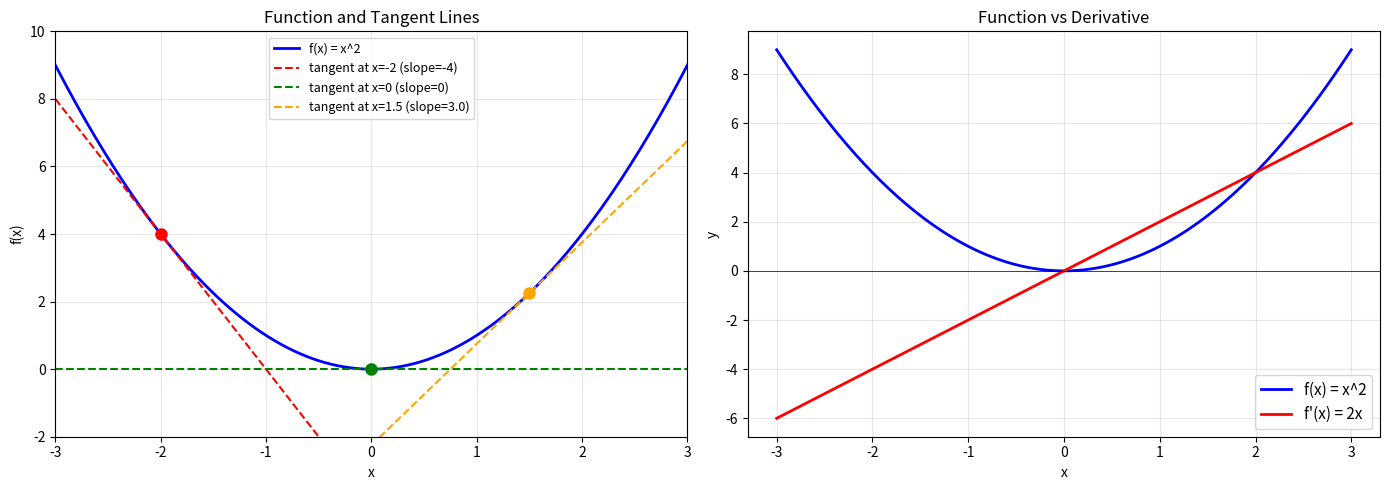
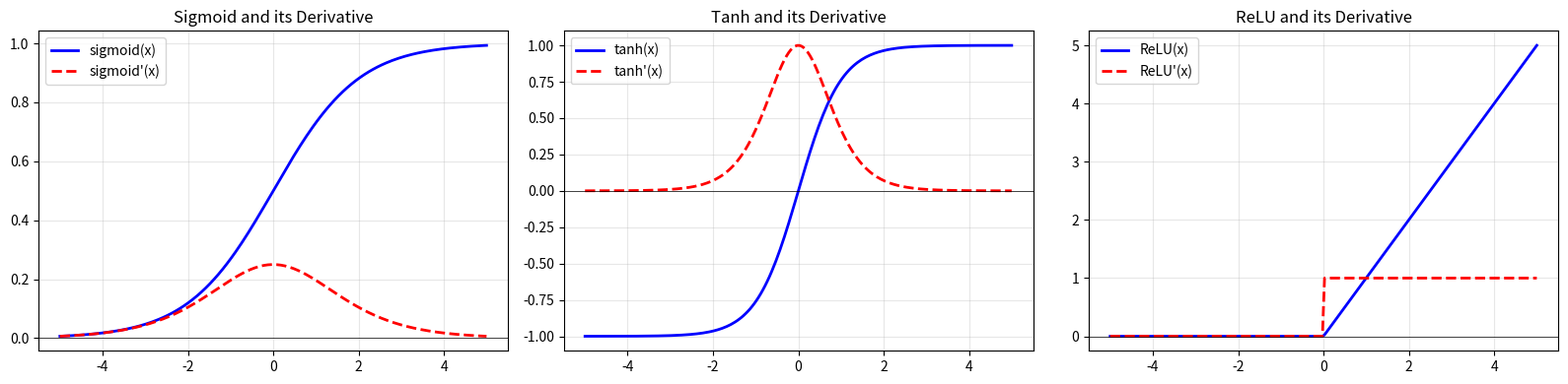
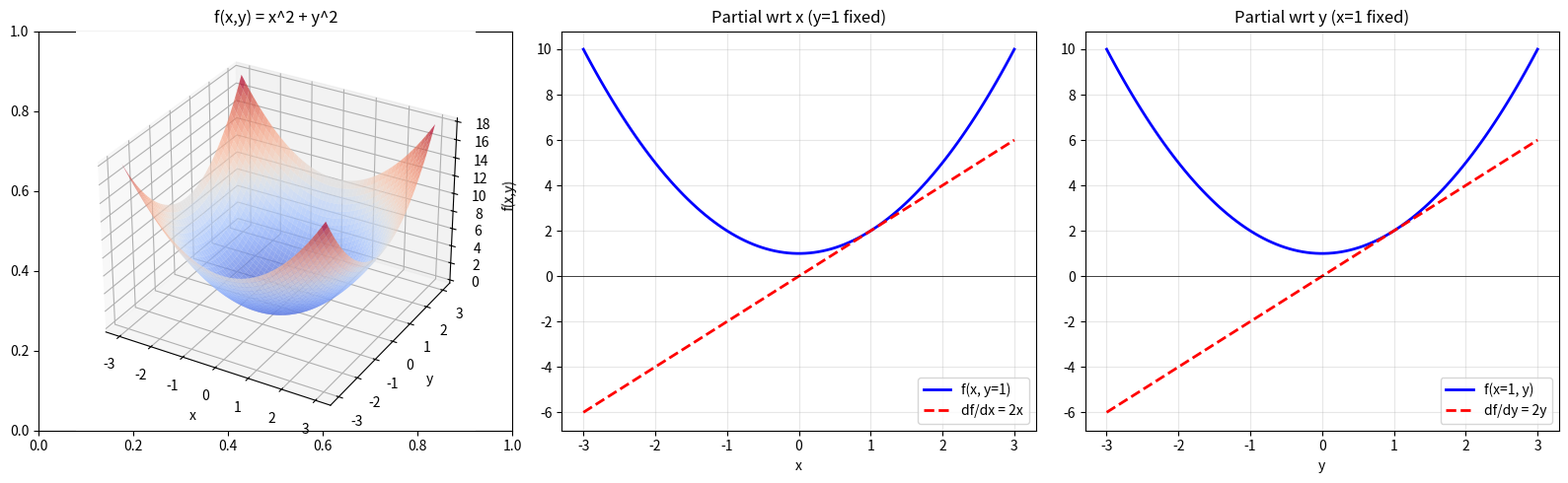
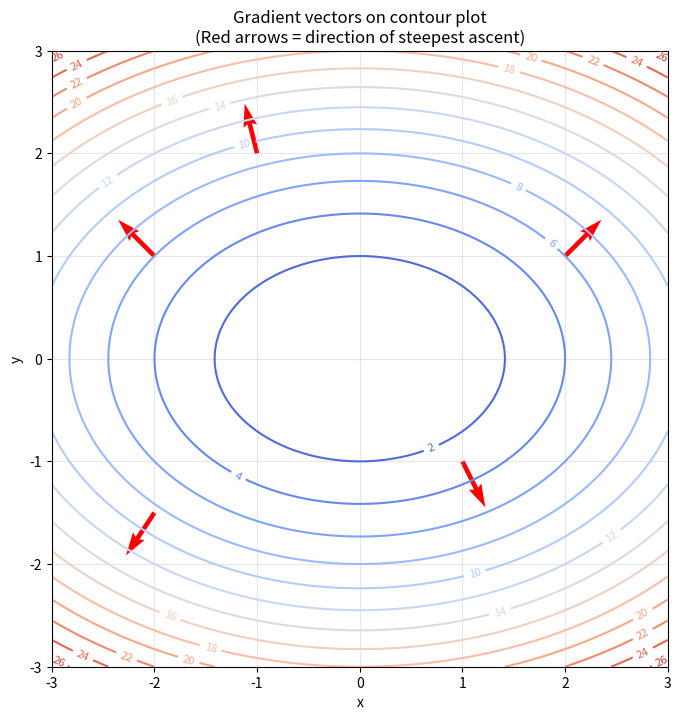
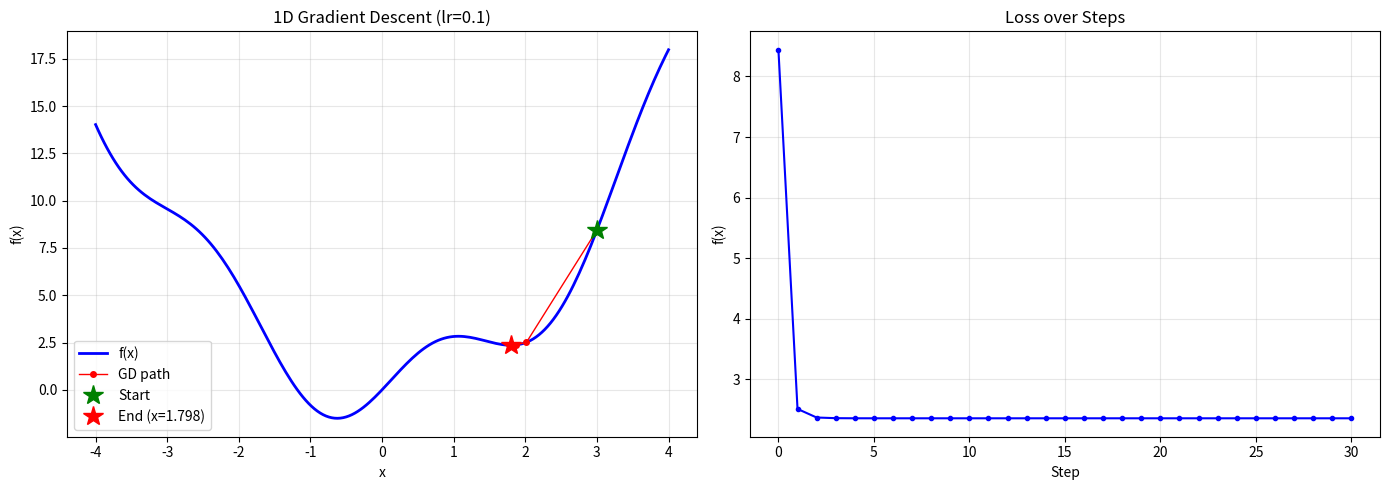
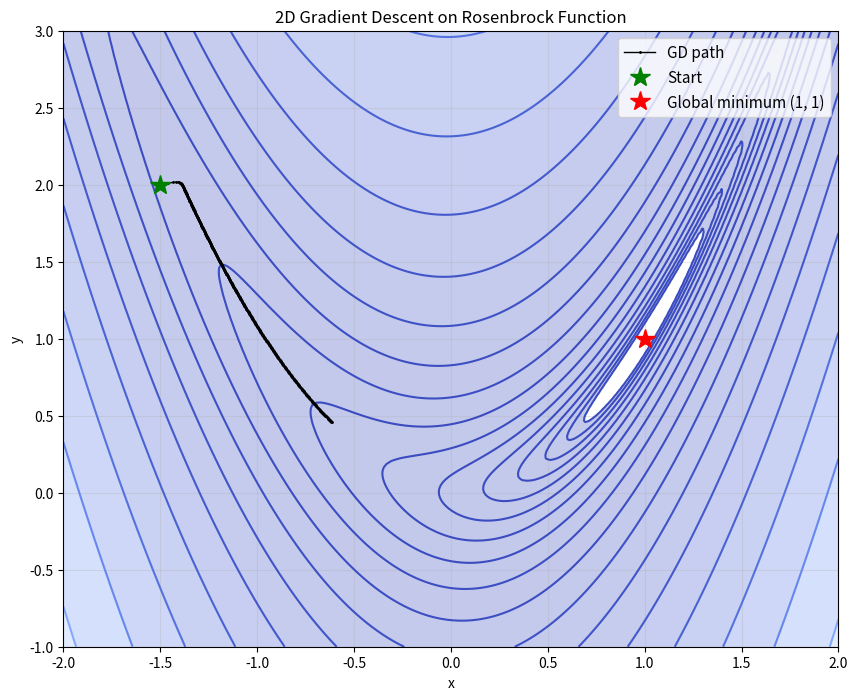
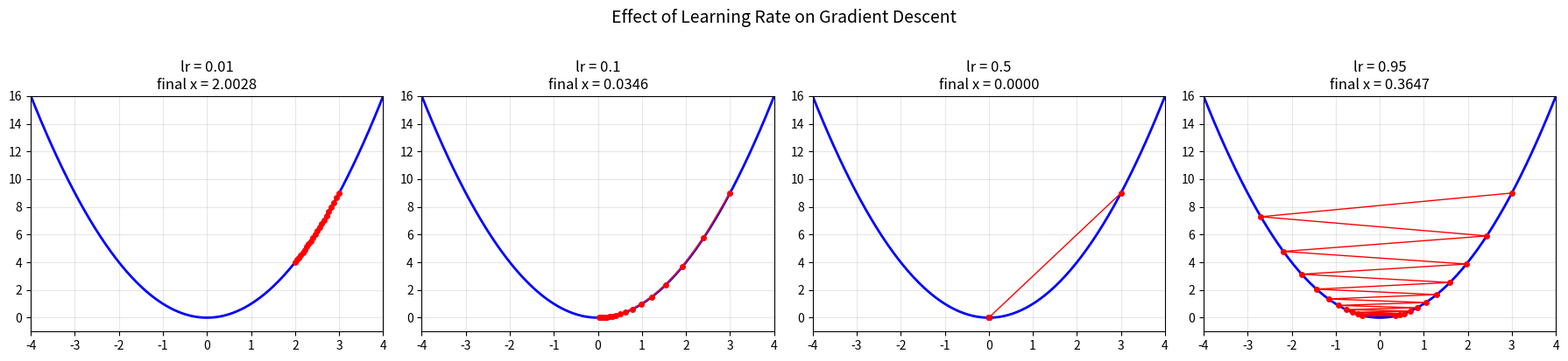
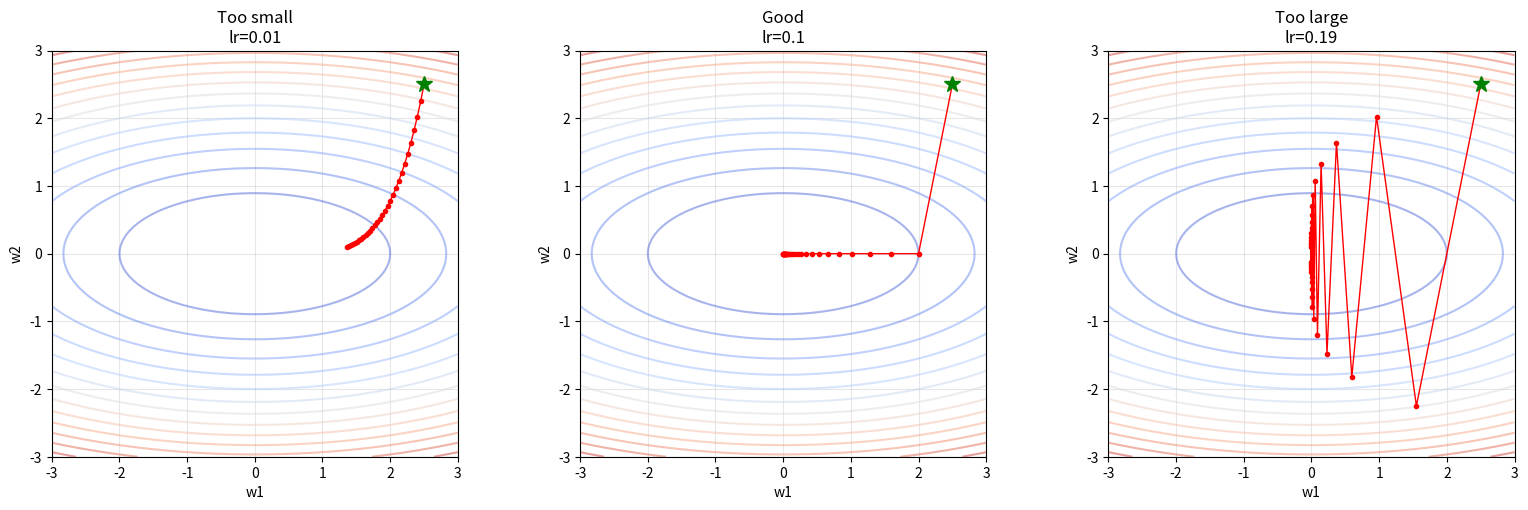
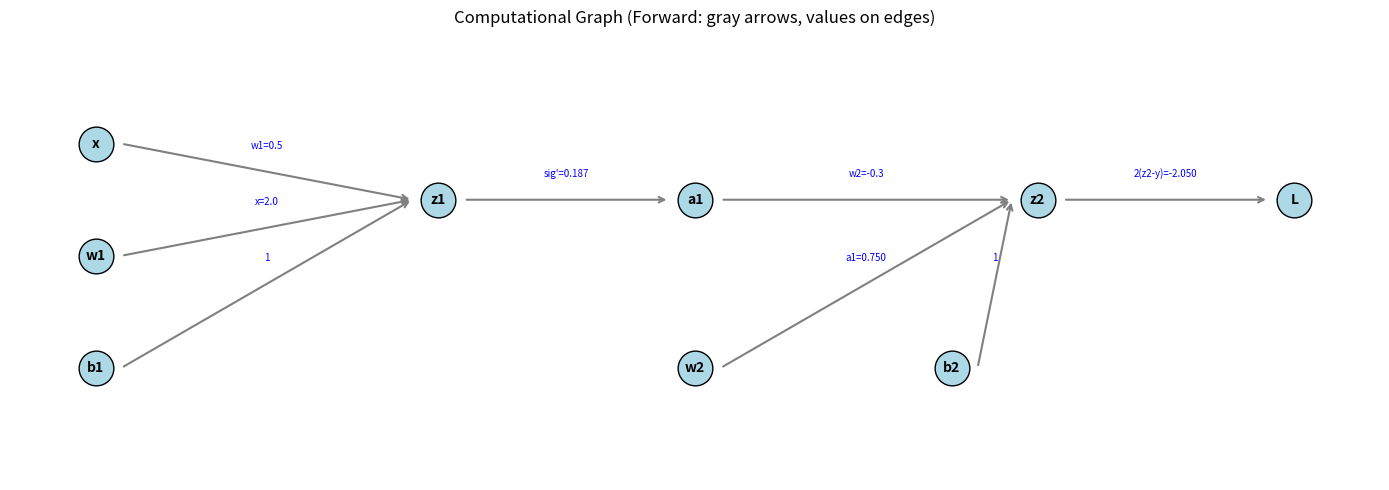
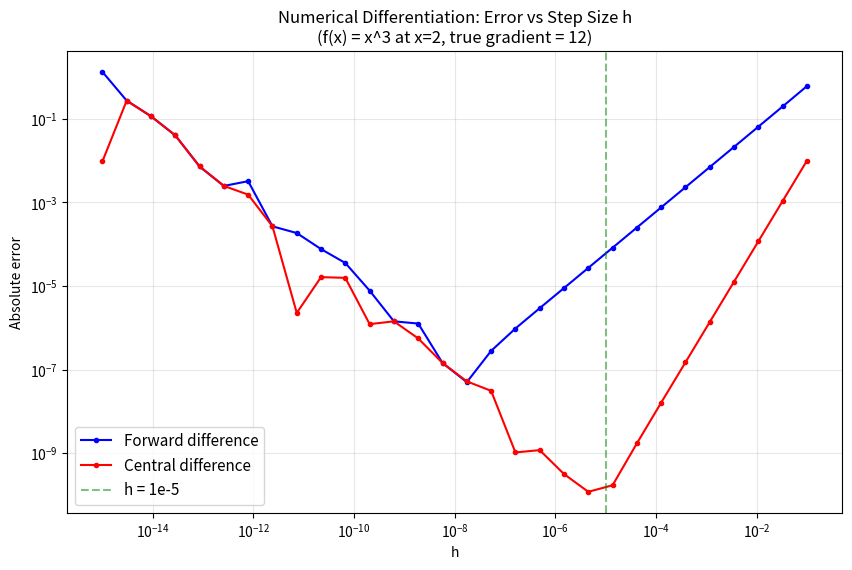
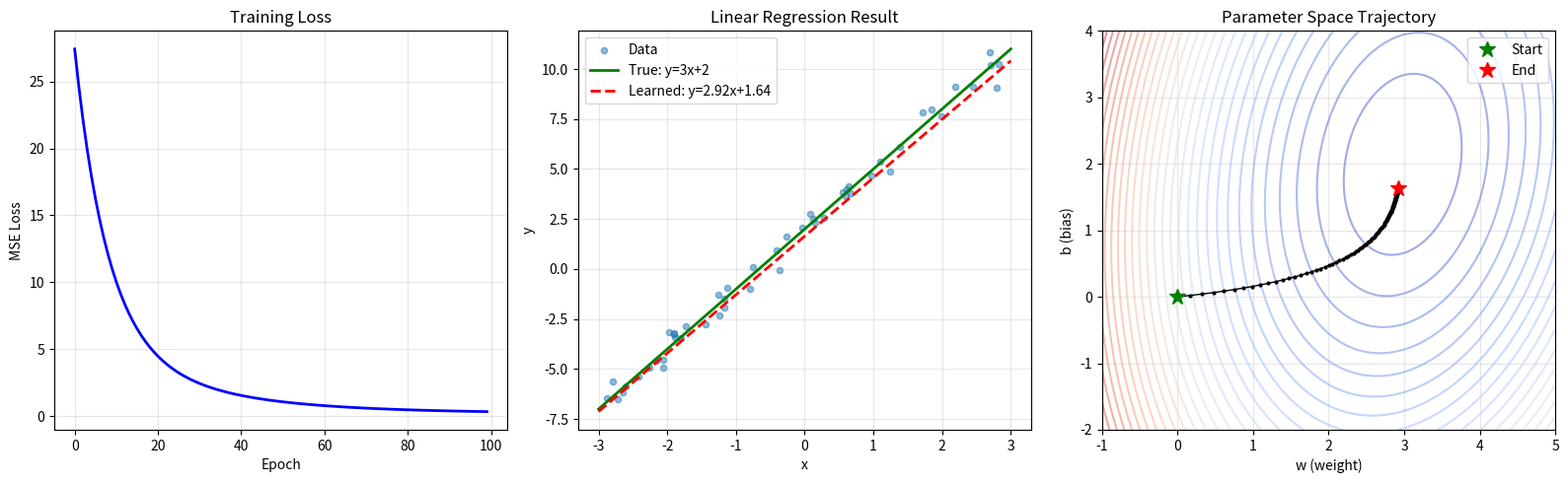

Recreate these plots in Python, in order.
import numpy as np
import matplotlib.pyplot as plt
from matplotlib import cm
from mpl_toolkits.mplot3d import Axes3D

# f(x) = x^2의 도함수 시각화
def f(x):
    return x ** 2

def f_prime(x):
    return 2 * x

x = np.linspace(-3, 3, 200)

fig, axes = plt.subplots(1, 2, figsize=(14, 5))

# 왼쪽: 함수와 접선
ax = axes[0]
ax.plot(x, f(x), 'b-', linewidth=2, label='f(x) = x^2')

# 여러 점에서의 접선
for x0, color in [(-2, 'red'), (0, 'green'), (1.5, 'orange')]:
    slope = f_prime(x0)
    tangent = f(x0) + slope * (x - x0)
    ax.plot(x, tangent, '--', color=color, linewidth=1.5,
            label=f"tangent at x={x0} (slope={slope})")
    ax.plot(x0, f(x0), 'o', color=color, markersize=8)

ax.set_xlim(-3, 3)
ax.set_ylim(-2, 10)
ax.set_xlabel('x')
ax.set_ylabel('f(x)')
ax.set_title('Function and Tangent Lines')
ax.legend(fontsize=9)
ax.grid(True, alpha=0.3)

# 오른쪽: 도함수
ax = axes[1]
ax.plot(x, f(x), 'b-', linewidth=2, label="f(x) = x^2")
ax.plot(x, f_prime(x), 'r-', linewidth=2, label="f'(x) = 2x")
ax.axhline(0, color='black', linewidth=0.5)
ax.set_xlabel('x')
ax.set_ylabel('y')
ax.set_title('Function vs Derivative')
ax.legend(fontsize=11)
ax.grid(True, alpha=0.3)

plt.tight_layout()
plt.show()

print("도함수 f'(x) = 2x:")
print("  x < 0: 기울기 음수 (함수 감소 중)")
print("  x = 0: 기울기 0 (극솟값!)")
print("  x > 0: 기울기 양수 (함수 증가 중)")

# 활성화 함수와 그 도함수
def sigmoid(x):
    return 1 / (1 + np.exp(-x))

def sigmoid_deriv(x):
    s = sigmoid(x)
    return s * (1 - s)

def relu(x):
    return np.maximum(0, x)

def relu_deriv(x):
    return (x > 0).astype(float)

x = np.linspace(-5, 5, 200)

fig, axes = plt.subplots(1, 3, figsize=(16, 4))

# Sigmoid
ax = axes[0]
ax.plot(x, sigmoid(x), 'b-', linewidth=2, label='sigmoid(x)')
ax.plot(x, sigmoid_deriv(x), 'r--', linewidth=2, label="sigmoid'(x)")
ax.set_title('Sigmoid and its Derivative')
ax.legend()
ax.grid(True, alpha=0.3)
ax.axhline(0, color='black', linewidth=0.5)

# Tanh
ax = axes[1]
ax.plot(x, np.tanh(x), 'b-', linewidth=2, label='tanh(x)')
ax.plot(x, 1 - np.tanh(x)**2, 'r--', linewidth=2, label="tanh'(x)")
ax.set_title('Tanh and its Derivative')
ax.legend()
ax.grid(True, alpha=0.3)
ax.axhline(0, color='black', linewidth=0.5)

# ReLU
ax = axes[2]
ax.plot(x, relu(x), 'b-', linewidth=2, label='ReLU(x)')
ax.plot(x, relu_deriv(x), 'r--', linewidth=2, label="ReLU'(x)")
ax.set_title('ReLU and its Derivative')
ax.legend()
ax.grid(True, alpha=0.3)
ax.axhline(0, color='black', linewidth=0.5)

plt.tight_layout()
plt.show()

print("Sigmoid: 도함수 최대 0.25 -> Vanishing Gradient 문제의 원인")
print("ReLU: 양수 구간에서 도함수 = 1 -> Gradient가 잘 전달됨 (현대 딥러닝의 기본)")

# 편미분 시각화: f(x, y) = x^2 + y^2
def f_2d(x, y):
    return x**2 + y**2

fig, axes = plt.subplots(1, 3, figsize=(16, 5))

# 3D surface
ax = fig.add_subplot(131, projection='3d')
X, Y = np.meshgrid(np.linspace(-3, 3, 50), np.linspace(-3, 3, 50))
Z = f_2d(X, Y)
ax.plot_surface(X, Y, Z, cmap=cm.coolwarm, alpha=0.7)
ax.set_xlabel('x')
ax.set_ylabel('y')
ax.set_zlabel('f(x,y)')
ax.set_title('f(x,y) = x^2 + y^2')

# y=1로 고정: f(x) 슬라이스
ax = axes[1]
x_vals = np.linspace(-3, 3, 100)
ax.plot(x_vals, f_2d(x_vals, 1), 'b-', linewidth=2, label='f(x, y=1)')
ax.plot(x_vals, 2 * x_vals, 'r--', linewidth=2, label='df/dx = 2x')
ax.set_xlabel('x')
ax.set_title('Partial wrt x (y=1 fixed)')
ax.legend()
ax.grid(True, alpha=0.3)
ax.axhline(0, color='black', linewidth=0.5)

# x=1로 고정: f(y) 슬라이스
ax = axes[2]
y_vals = np.linspace(-3, 3, 100)
ax.plot(y_vals, f_2d(1, y_vals), 'b-', linewidth=2, label='f(x=1, y)')
ax.plot(y_vals, 2 * y_vals, 'r--', linewidth=2, label='df/dy = 2y')
ax.set_xlabel('y')
ax.set_title('Partial wrt y (x=1 fixed)')
ax.legend()
ax.grid(True, alpha=0.3)
ax.axhline(0, color='black', linewidth=0.5)

plt.tight_layout()
plt.show()

# Gradient가 가장 가파른 상승 방향임을 시각화
def f_2d(x, y):
    return x**2 + 2*y**2

def grad_f(x, y):
    return np.array([2*x, 4*y])

fig, ax = plt.subplots(figsize=(8, 8))

# 등고선
X, Y = np.meshgrid(np.linspace(-3, 3, 100), np.linspace(-3, 3, 100))
Z = f_2d(X, Y)
contour = ax.contour(X, Y, Z, levels=15, cmap='coolwarm')
ax.clabel(contour, inline=True, fontsize=8)

# 여러 점에서의 Gradient 벡터 (화살표)
points = [(-2, -1.5), (-1, 2), (2, 1), (1, -1), (-2, 1)]
for (px, py) in points:
    g = grad_f(px, py)
    # 시각화를 위해 스케일 조정
    g_norm = g / np.linalg.norm(g) * 0.5
    ax.quiver(px, py, g_norm[0], g_norm[1], angles='xy', scale_units='xy',
              scale=1, color='red', linewidth=2)

ax.set_xlabel('x')
ax.set_ylabel('y')
ax.set_title('Gradient vectors on contour plot\n(Red arrows = direction of steepest ascent)')
ax.set_aspect('equal')
ax.grid(True, alpha=0.3)
plt.show()

print("Gradient 벡터(빨간 화살표)는 항상 등고선에 수직이다!")
print("-> 등고선에 수직 = 함수값이 가장 빠르게 변하는 방향")

# 1D Gradient Descent: f(x) = x^2 + 2*sin(2x) (여러 극값이 있는 함수)
def f(x):
    return x**2 + 2 * np.sin(2 * x)

def f_grad(x):
    return 2 * x + 4 * np.cos(2 * x)

# Gradient Descent 실행
lr = 0.1
x = 3.0  # 시작점
history = [x]

for i in range(30):
    grad = f_grad(x)
    x = x - lr * grad
    history.append(x)

history = np.array(history)

# 시각화
fig, axes = plt.subplots(1, 2, figsize=(14, 5))

# 왼쪽: 함수 위에 경로 표시
ax = axes[0]
x_plot = np.linspace(-4, 4, 200)
ax.plot(x_plot, f(x_plot), 'b-', linewidth=2, label='f(x)')
ax.plot(history, f(history), 'ro-', markersize=4, linewidth=1, label='GD path')
ax.plot(history[0], f(history[0]), 'g*', markersize=15, label='Start')
ax.plot(history[-1], f(history[-1]), 'r*', markersize=15, label=f'End (x={history[-1]:.3f})')
ax.set_xlabel('x')
ax.set_ylabel('f(x)')
ax.set_title(f'1D Gradient Descent (lr={lr})')
ax.legend()
ax.grid(True, alpha=0.3)

# 오른쪽: f(x) 값의 변화
ax = axes[1]
ax.plot(f(history), 'b-o', markersize=3)
ax.set_xlabel('Step')
ax.set_ylabel('f(x)')
ax.set_title('Loss over Steps')
ax.grid(True, alpha=0.3)

plt.tight_layout()
plt.show()

print(f"시작: x = 3.000, f(x) = {f(3.0):.4f}")
print(f"최종: x = {history[-1]:.4f}, f(x) = {f(history[-1]):.4f}")

# 2D Gradient Descent 시각화
def loss(w):
    """Rosenbrock-like function: 최적화하기 어려운 함수"""
    x, y = w
    return (1 - x)**2 + 10 * (y - x**2)**2

def loss_grad(w):
    x, y = w
    dx = -2 * (1 - x) + 10 * 2 * (y - x**2) * (-2 * x)
    dy = 10 * 2 * (y - x**2)
    return np.array([dx, dy])

# Gradient Descent
def gradient_descent_2d(start, lr, n_steps):
    w = np.array(start, dtype=float)
    path = [w.copy()]
    for _ in range(n_steps):
        grad = loss_grad(w)
        w = w - lr * grad
        path.append(w.copy())
    return np.array(path)

# 등고선 그리드
X, Y = np.meshgrid(np.linspace(-2, 2, 200), np.linspace(-1, 3, 200))
Z = (1 - X)**2 + 10 * (Y - X**2)**2

fig, ax = plt.subplots(figsize=(10, 8))
contour = ax.contour(X, Y, Z, levels=np.logspace(-1, 3, 20), cmap='coolwarm')
ax.contourf(X, Y, Z, levels=np.logspace(-1, 3, 20), cmap='coolwarm', alpha=0.3)

# 시작점 (-1.5, 2.0)에서 Gradient Descent
path = gradient_descent_2d([-1.5, 2.0], lr=0.002, n_steps=500)
ax.plot(path[:, 0], path[:, 1], 'k.-', markersize=2, linewidth=1, label='GD path')
ax.plot(path[0, 0], path[0, 1], 'g*', markersize=15, label='Start')
ax.plot(1, 1, 'r*', markersize=15, label='Global minimum (1, 1)')

ax.set_xlabel('x')
ax.set_ylabel('y')
ax.set_title('2D Gradient Descent on Rosenbrock Function')
ax.legend(fontsize=11)
ax.grid(True, alpha=0.3)
plt.show()

print(f"시작: ({path[0, 0]:.1f}, {path[0, 1]:.1f}), loss = {loss(path[0]):.4f}")
print(f"최종: ({path[-1, 0]:.4f}, {path[-1, 1]:.4f}), loss = {loss(path[-1]):.6f}")
print(f"최적점: (1, 1), loss = {loss([1, 1])}")

# Learning Rate 비교: f(x) = x^2
def f(x):
    return x ** 2

def f_grad(x):
    return 2 * x

learning_rates = [0.01, 0.1, 0.5, 0.95]
start = 3.0
n_steps = 20

fig, axes = plt.subplots(1, 4, figsize=(18, 4))
x_plot = np.linspace(-4, 4, 200)

for ax, lr in zip(axes, learning_rates):
    x = start
    history = [x]
    for _ in range(n_steps):
        x = x - lr * f_grad(x)
        history.append(x)
    history = np.array(history)

    ax.plot(x_plot, f(x_plot), 'b-', linewidth=2)
    ax.plot(history, f(history), 'ro-', markersize=4, linewidth=1)
    ax.set_xlim(-4, 4)
    ax.set_ylim(-1, 16)
    ax.set_title(f'lr = {lr}\nfinal x = {history[-1]:.4f}')
    ax.grid(True, alpha=0.3)

plt.suptitle('Effect of Learning Rate on Gradient Descent', y=1.02, fontsize=14)
plt.tight_layout()
plt.show()

print("lr=0.01: 너무 느림 (20스텝 후에도 최솟값에 도달 못함)")
print("lr=0.1:  적절함 (빠르게 수렴)")
print("lr=0.5:  수렴하지만 0에서 정확히 멈춤 (x^2의 특수 경우)")
print("lr=0.95: 진동하면서 느리게 수렴 (위험!)")

# 2D에서 Learning Rate 비교
def simple_loss(w):
    return w[0]**2 + 5 * w[1]**2

def simple_loss_grad(w):
    return np.array([2 * w[0], 10 * w[1]])

fig, axes = plt.subplots(1, 3, figsize=(16, 5))

X, Y = np.meshgrid(np.linspace(-3, 3, 100), np.linspace(-3, 3, 100))
Z = X**2 + 5 * Y**2

lrs = [0.01, 0.1, 0.19]
labels = ['Too small', 'Good', 'Too large']

for ax, lr, label in zip(axes, lrs, labels):
    ax.contour(X, Y, Z, levels=15, cmap='coolwarm', alpha=0.5)

    w = np.array([2.5, 2.5])
    path = [w.copy()]
    for _ in range(30):
        w = w - lr * simple_loss_grad(w)
        path.append(w.copy())
    path = np.array(path)

    ax.plot(path[:, 0], path[:, 1], 'ro-', markersize=3, linewidth=1)
    ax.plot(path[0, 0], path[0, 1], 'g*', markersize=12)
    ax.set_title(f'{label}\nlr={lr}')
    ax.set_xlabel('w1')
    ax.set_ylabel('w2')
    ax.set_aspect('equal')
    ax.grid(True, alpha=0.3)

plt.tight_layout()
plt.show()

# Chain Rule 예제: f(x) = (3x + 2)^2
# g(x) = 3x + 2, h(u) = u^2
# f(x) = h(g(x))
# f'(x) = h'(g(x)) * g'(x) = 2*(3x+2) * 3 = 6*(3x+2)

x = np.linspace(-3, 3, 200)

# 직접 미분 (전개 후 미분)
# f(x) = 9x^2 + 12x + 4 -> f'(x) = 18x + 12
direct = 18 * x + 12

# Chain Rule로 미분
chain = 6 * (3 * x + 2)

print("f(x) = (3x + 2)^2")
print("직접 전개 후 미분: f'(x) = 18x + 12")
print("Chain Rule: f'(x) = 2*(3x+2) * 3 = 6*(3x+2) = 18x + 12")
print(f"두 방법이 같은가? {np.allclose(direct, chain)}")

# 역전파 시뮬레이션: 간단한 2-layer network
# Forward: x -> [*w1 + b1] -> [sigmoid] -> [*w2 + b2] -> [MSE loss]

# 파라미터
x = 2.0     # 입력
y = 1.0     # 정답
w1 = 0.5
b1 = 0.1
w2 = -0.3
b2 = 0.2

# === Forward Pass ===
z1 = w1 * x + b1           # 선형 변환 1
a1 = 1 / (1 + np.exp(-z1)) # sigmoid
z2 = w2 * a1 + b2          # 선형 변환 2
loss = (z2 - y) ** 2       # MSE loss

print("=== Forward Pass ===")
print(f"z1 = w1*x + b1 = {w1}*{x} + {b1} = {z1}")
print(f"a1 = sigmoid(z1) = {a1:.4f}")
print(f"z2 = w2*a1 + b2 = {w2}*{a1:.4f} + {b2} = {z2:.4f}")
print(f"loss = (z2 - y)^2 = ({z2:.4f} - {y})^2 = {loss:.4f}")

# === Backward Pass (Chain Rule) ===
# dL/dz2
dL_dz2 = 2 * (z2 - y)
# dL/dw2 = dL/dz2 * dz2/dw2
dL_dw2 = dL_dz2 * a1
# dL/db2 = dL/dz2 * dz2/db2
dL_db2 = dL_dz2 * 1
# dL/da1 = dL/dz2 * dz2/da1
dL_da1 = dL_dz2 * w2
# dL/dz1 = dL/da1 * da1/dz1
dL_dz1 = dL_da1 * a1 * (1 - a1)  # sigmoid 도함수
# dL/dw1 = dL/dz1 * dz1/dw1
dL_dw1 = dL_dz1 * x
# dL/db1 = dL/dz1 * dz1/db1
dL_db1 = dL_dz1 * 1

print("\n=== Backward Pass (Chain Rule) ===")
print(f"dL/dz2 = {dL_dz2:.4f}")
print(f"dL/dw2 = {dL_dw2:.4f}")
print(f"dL/db2 = {dL_db2:.4f}")
print(f"dL/da1 = {dL_da1:.4f}")
print(f"dL/dz1 = {dL_dz1:.4f}")
print(f"dL/dw1 = {dL_dw1:.4f}")
print(f"dL/db1 = {dL_db1:.4f}")

# 역전파 과정을 Computational Graph로 시각화
fig, ax = plt.subplots(figsize=(14, 5))
ax.set_xlim(-0.5, 7.5)
ax.set_ylim(-1, 3)

# 노드 위치
nodes = {
    'x': (0, 2), 'w1': (0, 1), 'b1': (0, 0),
    'z1': (2, 1.5), 'a1': (3.5, 1.5),
    'w2': (3.5, 0), 'b2': (5, 0),
    'z2': (5.5, 1.5), 'L': (7, 1.5)
}

# 노드 그리기
for name, (nx, ny) in nodes.items():
    ax.plot(nx, ny, 'o', markersize=25, color='lightblue', markeredgecolor='black')
    ax.text(nx, ny, name, ha='center', va='center', fontsize=10, fontweight='bold')

# 연결선과 gradient
connections = [
    ('x', 'z1', f'w1={w1}'), ('w1', 'z1', f'x={x}'), ('b1', 'z1', '1'),
    ('z1', 'a1', f'sig\'={a1*(1-a1):.3f}'),
    ('a1', 'z2', f'w2={w2}'), ('w2', 'z2', f'a1={a1:.3f}'), ('b2', 'z2', '1'),
    ('z2', 'L', f'2(z2-y)={dL_dz2:.3f}')
]

for start, end, label in connections:
    sx, sy = nodes[start]
    ex, ey = nodes[end]
    ax.annotate('', xy=(ex - 0.15, ey), xytext=(sx + 0.15, sy),
                arrowprops=dict(arrowstyle='->', color='gray', lw=1.5))
    mx, my = (sx + ex) / 2, (sy + ey) / 2 + 0.2
    ax.text(mx, my, label, fontsize=7, ha='center', color='blue')

ax.set_title('Computational Graph (Forward: gray arrows, values on edges)', fontsize=12)
ax.axis('off')
plt.tight_layout()
plt.show()

print("역전파 = 오른쪽(Loss)에서 왼쪽(파라미터)으로 Chain Rule 적용")
print("각 간선의 local gradient를 곱해나가면 된다!")

# 수치 미분 구현
def numerical_gradient(f, x, h=1e-5):
    """Central difference로 수치 미분 계산"""
    grad = np.zeros_like(x)
    for i in range(len(x)):
        x_plus = x.copy()
        x_minus = x.copy()
        x_plus[i] += h
        x_minus[i] -= h
        grad[i] = (f(x_plus) - f(x_minus)) / (2 * h)
    return grad

# 테스트: f(x, y) = x^2 + 3xy + y^2
def f_test(w):
    x, y = w
    return x**2 + 3*x*y + y**2

def f_test_grad_analytical(w):
    x, y = w
    return np.array([2*x + 3*y, 3*x + 2*y])

# 비교
w = np.array([2.0, 3.0])
numerical = numerical_gradient(f_test, w)
analytical = f_test_grad_analytical(w)

print(f"점 w = {w}에서의 gradient:")
print(f"수치 미분:  {numerical}")
print(f"해석적 미분: {analytical}")
print(f"차이: {np.abs(numerical - analytical)}")
print(f"상대 오차: {np.abs(numerical - analytical) / np.abs(analytical)}")

# h의 크기에 따른 수치 미분의 정확도
def f_simple(x):
    return x[0] ** 3  # f(x) = x^3, f'(x) = 3x^2

x = np.array([2.0])
true_grad = 12.0  # 3 * 2^2

h_values = np.logspace(-1, -15, 30)
errors_forward = []  # forward difference
errors_central = []  # central difference

for h in h_values:
    # Forward difference: (f(x+h) - f(x)) / h
    forward = ((x[0] + h)**3 - x[0]**3) / h
    errors_forward.append(abs(forward - true_grad))

    # Central difference: (f(x+h) - f(x-h)) / (2h)
    central = ((x[0] + h)**3 - (x[0] - h)**3) / (2 * h)
    errors_central.append(abs(central - true_grad))

fig, ax = plt.subplots(figsize=(10, 6))
ax.loglog(h_values, errors_forward, 'b-o', markersize=3, label='Forward difference')
ax.loglog(h_values, errors_central, 'r-o', markersize=3, label='Central difference')
ax.set_xlabel('h')
ax.set_ylabel('Absolute error')
ax.set_title('Numerical Differentiation: Error vs Step Size h\n(f(x) = x^3 at x=2, true gradient = 12)')
ax.legend(fontsize=12)
ax.grid(True, alpha=0.3)
ax.axvline(1e-5, color='green', linestyle='--', alpha=0.5, label='h = 1e-5')
ax.legend(fontsize=11)
plt.show()

print("h가 작아질수록 정확해지다가, 너무 작으면 부동소수점 오차로 다시 부정확해진다")
print("Central difference가 Forward difference보다 같은 h에서 더 정확하다")
print("h = 1e-5 ~ 1e-7 정도가 실용적인 선택")

# Gradient Checking 실전 예제: 2-layer network
def forward_and_loss(params, x, y):
    """Simple 2-layer network: x -> linear -> sigmoid -> linear -> MSE"""
    w1, b1, w2, b2 = params
    z1 = w1 * x + b1
    a1 = 1 / (1 + np.exp(-z1))
    z2 = w2 * a1 + b2
    loss = (z2 - y) ** 2
    return loss

def backward(params, x, y):
    """해석적 gradient (역전파)"""
    w1, b1, w2, b2 = params
    z1 = w1 * x + b1
    a1 = 1 / (1 + np.exp(-z1))
    z2 = w2 * a1 + b2

    dL_dz2 = 2 * (z2 - y)
    dL_dw2 = dL_dz2 * a1
    dL_db2 = dL_dz2
    dL_da1 = dL_dz2 * w2
    dL_dz1 = dL_da1 * a1 * (1 - a1)
    dL_dw1 = dL_dz1 * x
    dL_db1 = dL_dz1

    return np.array([dL_dw1, dL_db1, dL_dw2, dL_db2])

# Gradient Checking
params = np.array([0.5, 0.1, -0.3, 0.2])
x, y = 2.0, 1.0

analytical_grad = backward(params, x, y)
numerical_grad = numerical_gradient(
    lambda p: forward_and_loss(p, x, y), params
)

print("Gradient Checking Results:")
print(f"{'Param':>6s} {'Analytical':>12s} {'Numerical':>12s} {'Rel Error':>12s} {'OK?':>5s}")
print("-" * 50)
names = ['w1', 'b1', 'w2', 'b2']
for name, a, n in zip(names, analytical_grad, numerical_grad):
    rel_error = abs(a - n) / max(abs(a), abs(n), 1e-8)
    ok = "OK" if rel_error < 1e-5 else "FAIL"
    print(f"{name:>6s} {a:>12.8f} {n:>12.8f} {rel_error:>12.2e} {ok:>5s}")

print("\n-> 모든 파라미터의 gradient가 일치! 역전파 구현이 정확하다.")

# 의도적으로 잘못된 gradient로 gradient checking 실패 예시
def backward_buggy(params, x, y):
    """버그가 있는 역전파 (w1의 gradient에 버그)"""
    w1, b1, w2, b2 = params
    z1 = w1 * x + b1
    a1 = 1 / (1 + np.exp(-z1))
    z2 = w2 * a1 + b2

    dL_dz2 = 2 * (z2 - y)
    dL_dw2 = dL_dz2 * a1
    dL_db2 = dL_dz2
    dL_da1 = dL_dz2 * w2
    dL_dz1 = dL_da1 * a1 * (1 - a1)
    dL_dw1 = dL_dz1  # BUG: x를 곱하지 않음!
    dL_db1 = dL_dz1

    return np.array([dL_dw1, dL_db1, dL_dw2, dL_db2])

buggy_grad = backward_buggy(params, x, y)

print("Gradient Checking with BUGGY backward:")
print(f"{'Param':>6s} {'Buggy':>12s} {'Numerical':>12s} {'Rel Error':>12s} {'OK?':>5s}")
print("-" * 50)
for name, a, n in zip(names, buggy_grad, numerical_grad):
    rel_error = abs(a - n) / max(abs(a), abs(n), 1e-8)
    ok = "OK" if rel_error < 1e-5 else "FAIL"
    print(f"{name:>6s} {a:>12.8f} {n:>12.8f} {rel_error:>12.2e} {ok:>5s}")

print("\n-> w1의 gradient에서 FAIL! 버그를 잡았다!")

# 데이터 생성: y = 3x + 2 + noise
np.random.seed(42)
n = 50
X = np.random.uniform(-3, 3, n)
y = 3 * X + 2 + np.random.normal(0, 0.5, n)

# 파라미터 초기화
w = 0.0  # weight (기울기)
b = 0.0  # bias (절편)
lr = 0.01
n_epochs = 100

# 학습 기록
loss_history = []
w_history = []
b_history = []

for epoch in range(n_epochs):
    # Forward: 예측
    y_pred = w * X + b

    # Loss: MSE
    loss = np.mean((y_pred - y) ** 2)
    loss_history.append(loss)
    w_history.append(w)
    b_history.append(b)

    # Backward: gradient 계산 (해석적 미분)
    dL_dw = np.mean(2 * (y_pred - y) * X)
    dL_db = np.mean(2 * (y_pred - y))

    # Update
    w = w - lr * dL_dw
    b = b - lr * dL_db

print(f"학습 완료!")
print(f"추정: y = {w:.4f}x + {b:.4f}")
print(f"실제: y = 3x + 2")
print(f"최종 Loss: {loss_history[-1]:.4f}")

# 학습 과정 시각화
fig, axes = plt.subplots(1, 3, figsize=(16, 5))

# 1. Loss 변화
ax = axes[0]
ax.plot(loss_history, 'b-', linewidth=2)
ax.set_xlabel('Epoch')
ax.set_ylabel('MSE Loss')
ax.set_title('Training Loss')
ax.grid(True, alpha=0.3)

# 2. 데이터 + 학습된 선
ax = axes[1]
ax.scatter(X, y, alpha=0.5, s=20, label='Data')
x_line = np.linspace(-3, 3, 100)
ax.plot(x_line, 3 * x_line + 2, 'g-', linewidth=2, label='True: y=3x+2')
ax.plot(x_line, w * x_line + b, 'r--', linewidth=2,
        label=f'Learned: y={w:.2f}x+{b:.2f}')
ax.set_xlabel('x')
ax.set_ylabel('y')
ax.set_title('Linear Regression Result')
ax.legend()
ax.grid(True, alpha=0.3)

# 3. Parameter space에서의 경로
ax = axes[2]
W_grid, B_grid = np.meshgrid(np.linspace(-1, 5, 100), np.linspace(-2, 4, 100))
L_grid = np.zeros_like(W_grid)
for i in range(W_grid.shape[0]):
    for j in range(W_grid.shape[1]):
        y_p = W_grid[i, j] * X + B_grid[i, j]
        L_grid[i, j] = np.mean((y_p - y) ** 2)
ax.contour(W_grid, B_grid, L_grid, levels=30, cmap='coolwarm', alpha=0.5)
ax.plot(w_history, b_history, 'ko-', markersize=2, linewidth=1)
ax.plot(w_history[0], b_history[0], 'g*', markersize=12, label='Start')
ax.plot(w_history[-1], b_history[-1], 'r*', markersize=12, label='End')
ax.set_xlabel('w (weight)')
ax.set_ylabel('b (bias)')
ax.set_title('Parameter Space Trajectory')
ax.legend()
ax.grid(True, alpha=0.3)

plt.tight_layout()
plt.show()

# TODO:
# 1. f(x, y)와 gradient 함수 정의
#    df/dx = 2(x-3) + 2y = 2x + 2y - 6
#    df/dy = 2(y+1) + 2x = 2x + 2y + 2
# 2. Gradient Descent 실행
# 3. 등고선 + 경로 시각화
# 4. 수치 미분으로 gradient 검증 (gradient checking)


# TODO:
# 1. sigmoid, binary_cross_entropy 함수 정의
# 2. dL/dz를 해석적으로 구하세요
#    힌트: dL/dz = sigma(z) - y (놀랍도록 간단!)
# 3. 수치 미분으로 검증
# 4. z 값 범위에서 해석적 미분과 수치 미분을 그래프로 비교


# TODO:
# 1. 2차원 함수에 대해 Gradient Descent 실행 (3가지 lr 스케줄링)
# 2. 각 방법의 loss curve를 같은 그래프에 비교
# 3. 어떤 방법이 가장 빠르게 수렴하는지 관찰

def f_opt(w):
    return w[0]**2 + 5*w[1]**2 + 0.5*w[0]*w[1]

def f_opt_grad(w):
    return np.array([2*w[0] + 0.5*w[1], 10*w[1] + 0.5*w[0]])
